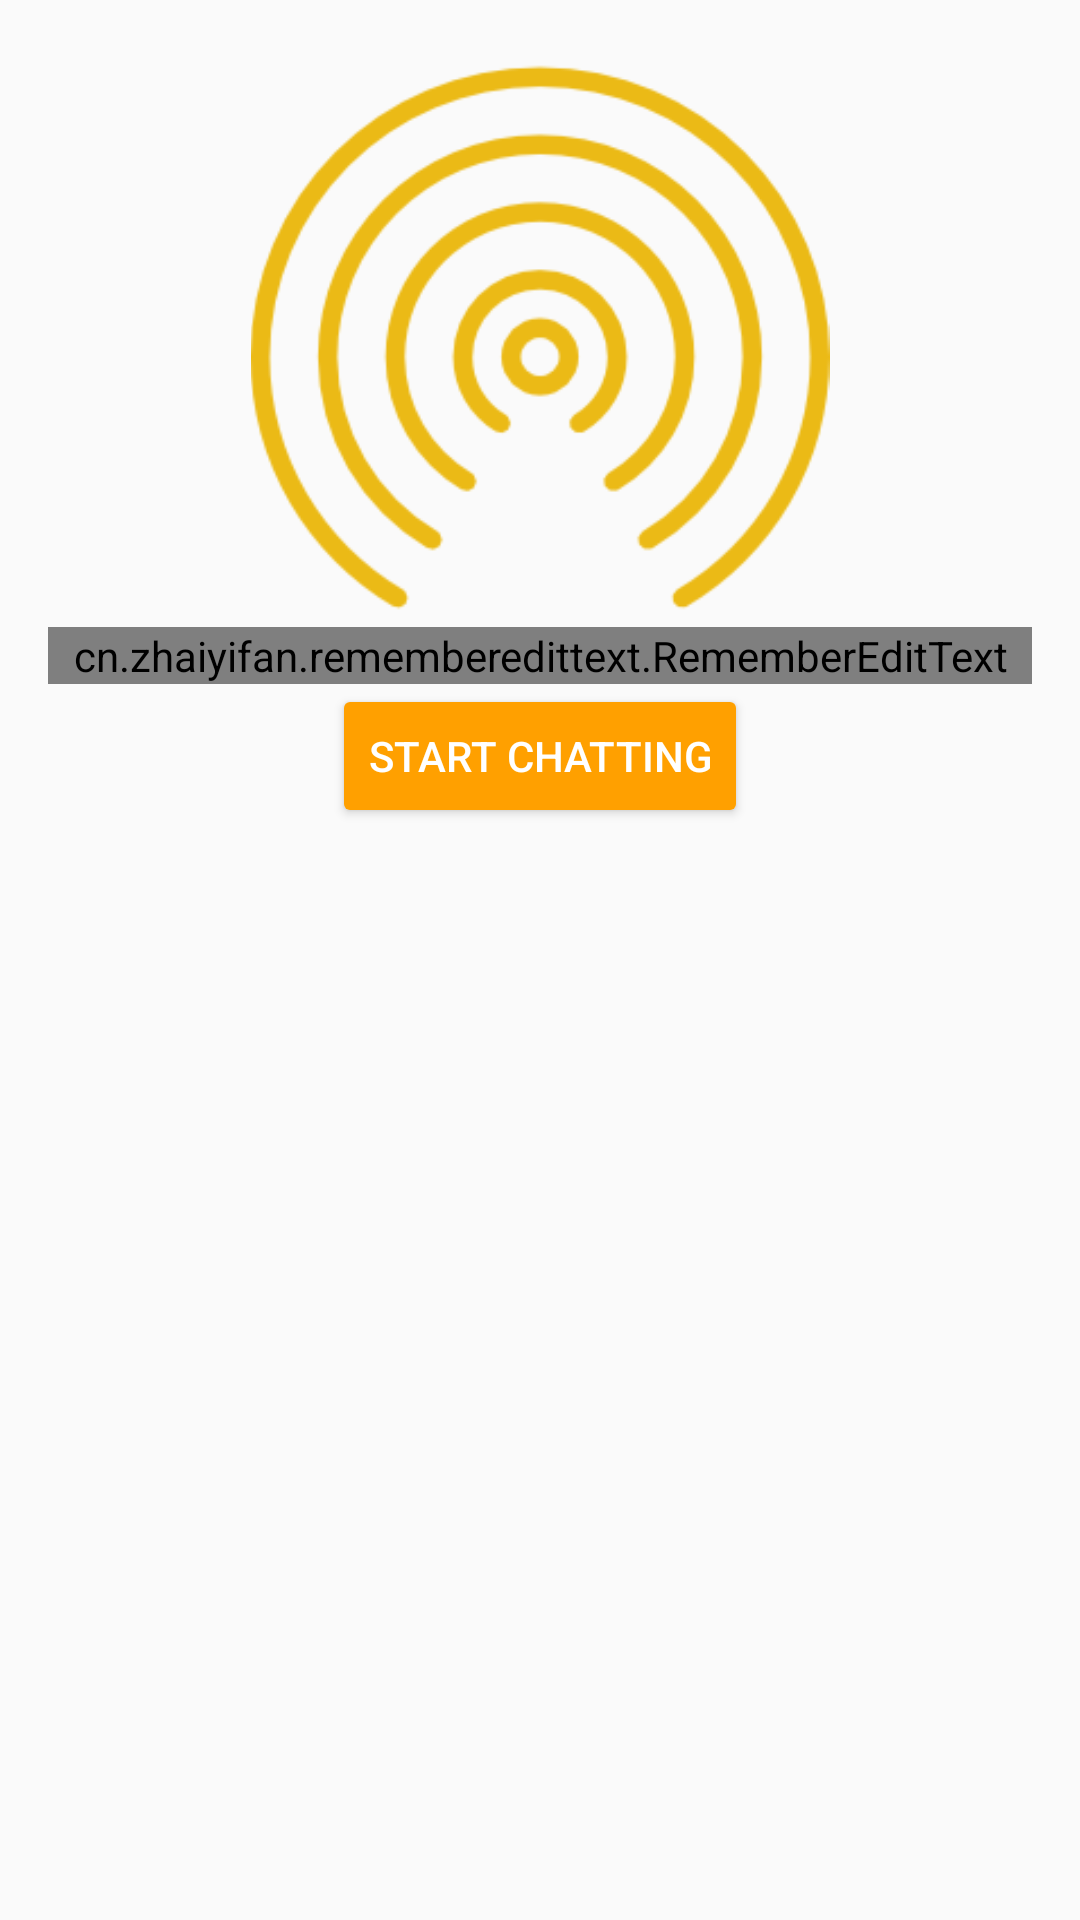

Reconstruct the res/layout file that produces this screen, plus the resources it refers to.
<!-- AndroidManifest.xml: application theme AppTheme -->
<!-- res/layout/activity_main.xml -->
<?xml version="1.0" encoding="utf-8"?>
<layout xmlns:tools="http://schemas.android.com/tools"
    xmlns:android="http://schemas.android.com/apk/res/android"
    xmlns:app="http://schemas.android.com/apk/res-auto">

    <LinearLayout
        android:layout_width="match_parent"
        android:layout_height="match_parent"
        android:orientation="vertical"
        android:paddingBottom="56dp"
        android:paddingEnd="16dp"
        android:paddingStart="16dp"
        android:paddingTop="16dp">

        <ImageView
            android:id="@+id/textView2"
            android:layout_width="match_parent"
            android:layout_height="193dp"
            android:fontFamily="monospace"
            android:gravity="center_horizontal"
            android:src="@drawable/wireless256"
            android:textAppearance="@style/TextAppearance.AppCompat.Display2" />


        <cn.zhaiyifan.rememberedittext.RememberEditText
            android:id="@+id/handle_et"
            android:layout_width="match_parent"
            android:layout_height="wrap_content"
            android:gravity="center_horizontal"
            android:hint="Enter your chat username" />

        <android.support.v7.widget.AppCompatButton
            android:id="@+id/start_chatting_btn"
            android:layout_width="wrap_content"
            android:layout_height="wrap_content"
            android:layout_gravity="center_horizontal"
            android:text="Start Chatting"
            android:textColor="#FFFFFF"
            app:backgroundTint="@color/colorPrimaryDark"/>
        <TextView
            android:id="@+id/participants"
            android:layout_width="match_parent"
            android:layout_height="wrap_content"
            android:gravity="center_horizontal"
            android:textSize="15sp"
            android:textStyle="bold" />

        <android.support.v7.widget.RecyclerView
            android:id="@+id/participants_rv"
            android:layout_width="match_parent"
            android:layout_height="0dp"
            android:layout_weight="1"
            android:visibility="gone" />

        <ProgressBar
            android:id="@+id/discovery_pb"
            android:layout_width="wrap_content"
            android:layout_height="wrap_content"
            android:layout_gravity="center_horizontal"
            android:visibility="gone" />
    </LinearLayout>
</layout>
<!-- resources referenced by this layout -->
<resources>
  <color name="colorPrimaryDark">#FFA000</color>
  <!-- drawable wireless256: png bitmap (drawable, 9398 bytes) -->
  <style name="AppTheme" parent="Theme.AppCompat.Light.DarkActionBar">
          
          <item name="colorPrimary">@color/colorPrimary</item>
          <item name="colorPrimaryDark">@color/colorPrimaryDark</item>
          <item name="colorAccent">@color/colorAccent</item>
          <item name="android:navigationBarColor">@color/dirtywhite</item>
      </style>
  <color name="colorPrimary">#FFC107</color>
  <color name="colorAccent">#d7d3cb</color>
  <color name="dirtywhite">#eee7e7</color>
</resources>
